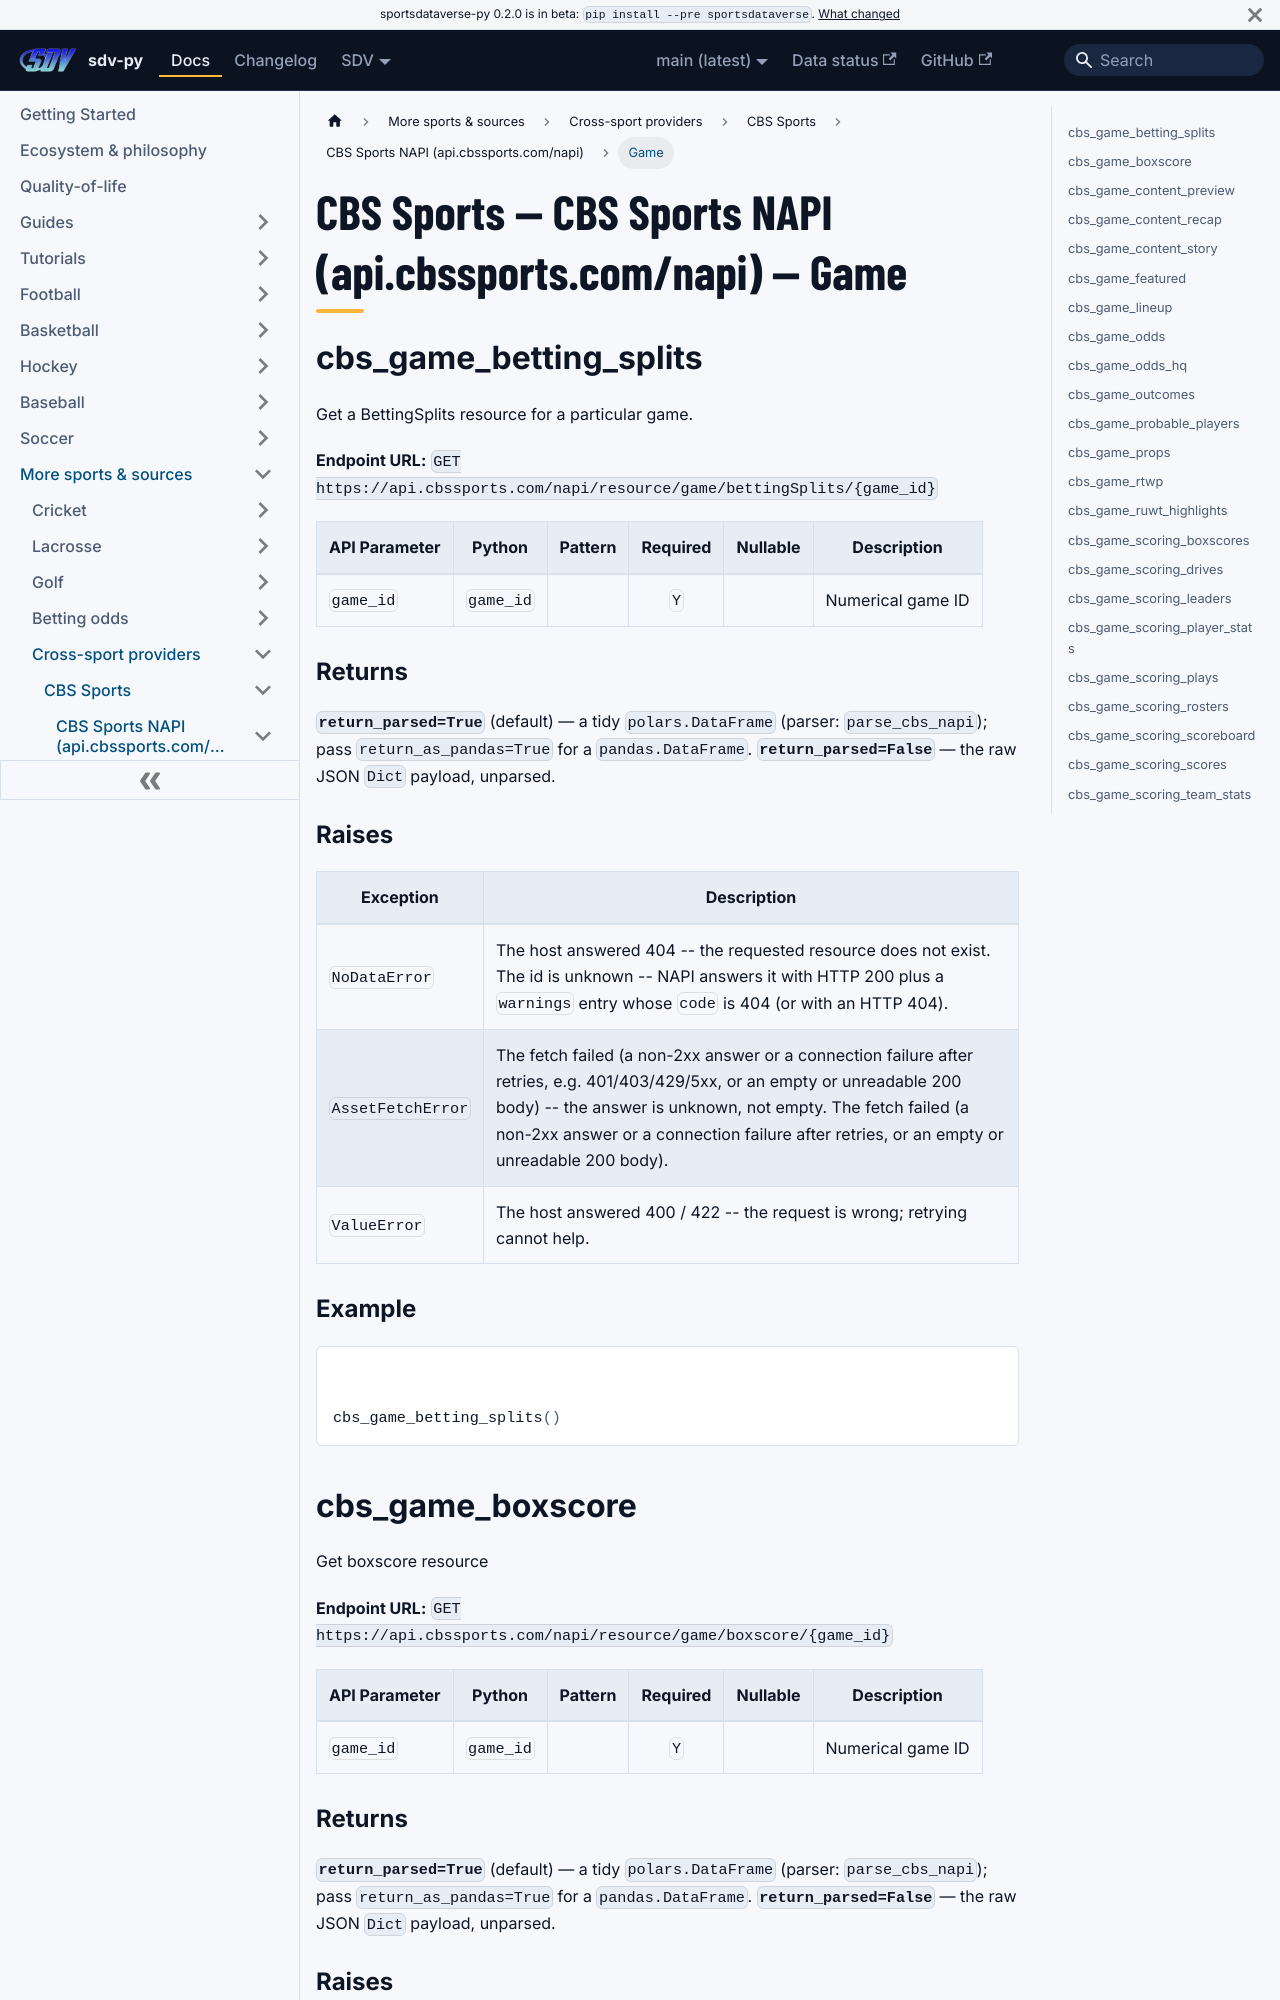

repository: sportsdataverse/sportsdataverse-py · page: docs/cbs/reference/cbs_napi/game/index.html · generator: docusaurus

---
title: "CBS Sports — CBS Sports NAPI (api.cbssports.com/napi) — Game"
sidebar_label: "Game"
sidebar_position: 1
description: "CBS Sports — CBS Sports NAPI (api.cbssports.com/napi) — Game — function reference in sdv-py, the SportsDataverse Python package."
toc_max_heading_level: 2
---
# CBS Sports — CBS Sports NAPI (api.cbssports.com/napi) — Game

## cbs_game_betting_splits

Get a BettingSplits resource for a particular game.

**Endpoint URL:** `GET https://api.cbssports.com/napi/resource/game/bettingSplits/{game_id}`

| API Parameter | Python | Pattern | Required | Nullable | Description |
|---|---|:---:|:---:|:---:|---|
| `game_id` | `game_id` |  | `Y` |  | Numerical game ID |

### Returns {#cbs_game_betting_splits-returns}

**`return_parsed=True`** (default) — a tidy `polars.DataFrame` (parser: `parse_cbs_napi`); pass `return_as_pandas=True` for a `pandas.DataFrame`.
**`return_parsed=False`** — the raw JSON `Dict` payload, unparsed.

### Raises {#cbs_game_betting_splits-raises}

| Exception | Description |
|---|---|
| `NoDataError` | The host answered 404 -- the requested resource does not exist. The id is unknown -- NAPI answers it with HTTP 200 plus a `warnings` entry whose `code` is 404 (or with an HTTP 404). |
| `AssetFetchError` | The fetch failed (a non-2xx answer or a connection failure after retries, e.g. 401/403/429/5xx, or an empty or unreadable 200 body) -- the answer is unknown, not empty. The fetch failed (a non-2xx answer or a connection failure after retries, or an empty or unreadable 200 body). |
| `ValueError` | The host answered 400 / 422 -- the request is wrong; retrying cannot help. |

### Example {#cbs_game_betting_splits-example}

```python
cbs_game_betting_splits()
```

## cbs_game_boxscore

Get boxscore resource

**Endpoint URL:** `GET https://api.cbssports.com/napi/resource/game/boxscore/{game_id}`

| API Parameter | Python | Pattern | Required | Nullable | Description |
|---|---|:---:|:---:|:---:|---|
| `game_id` | `game_id` |  | `Y` |  | Numerical game ID |
